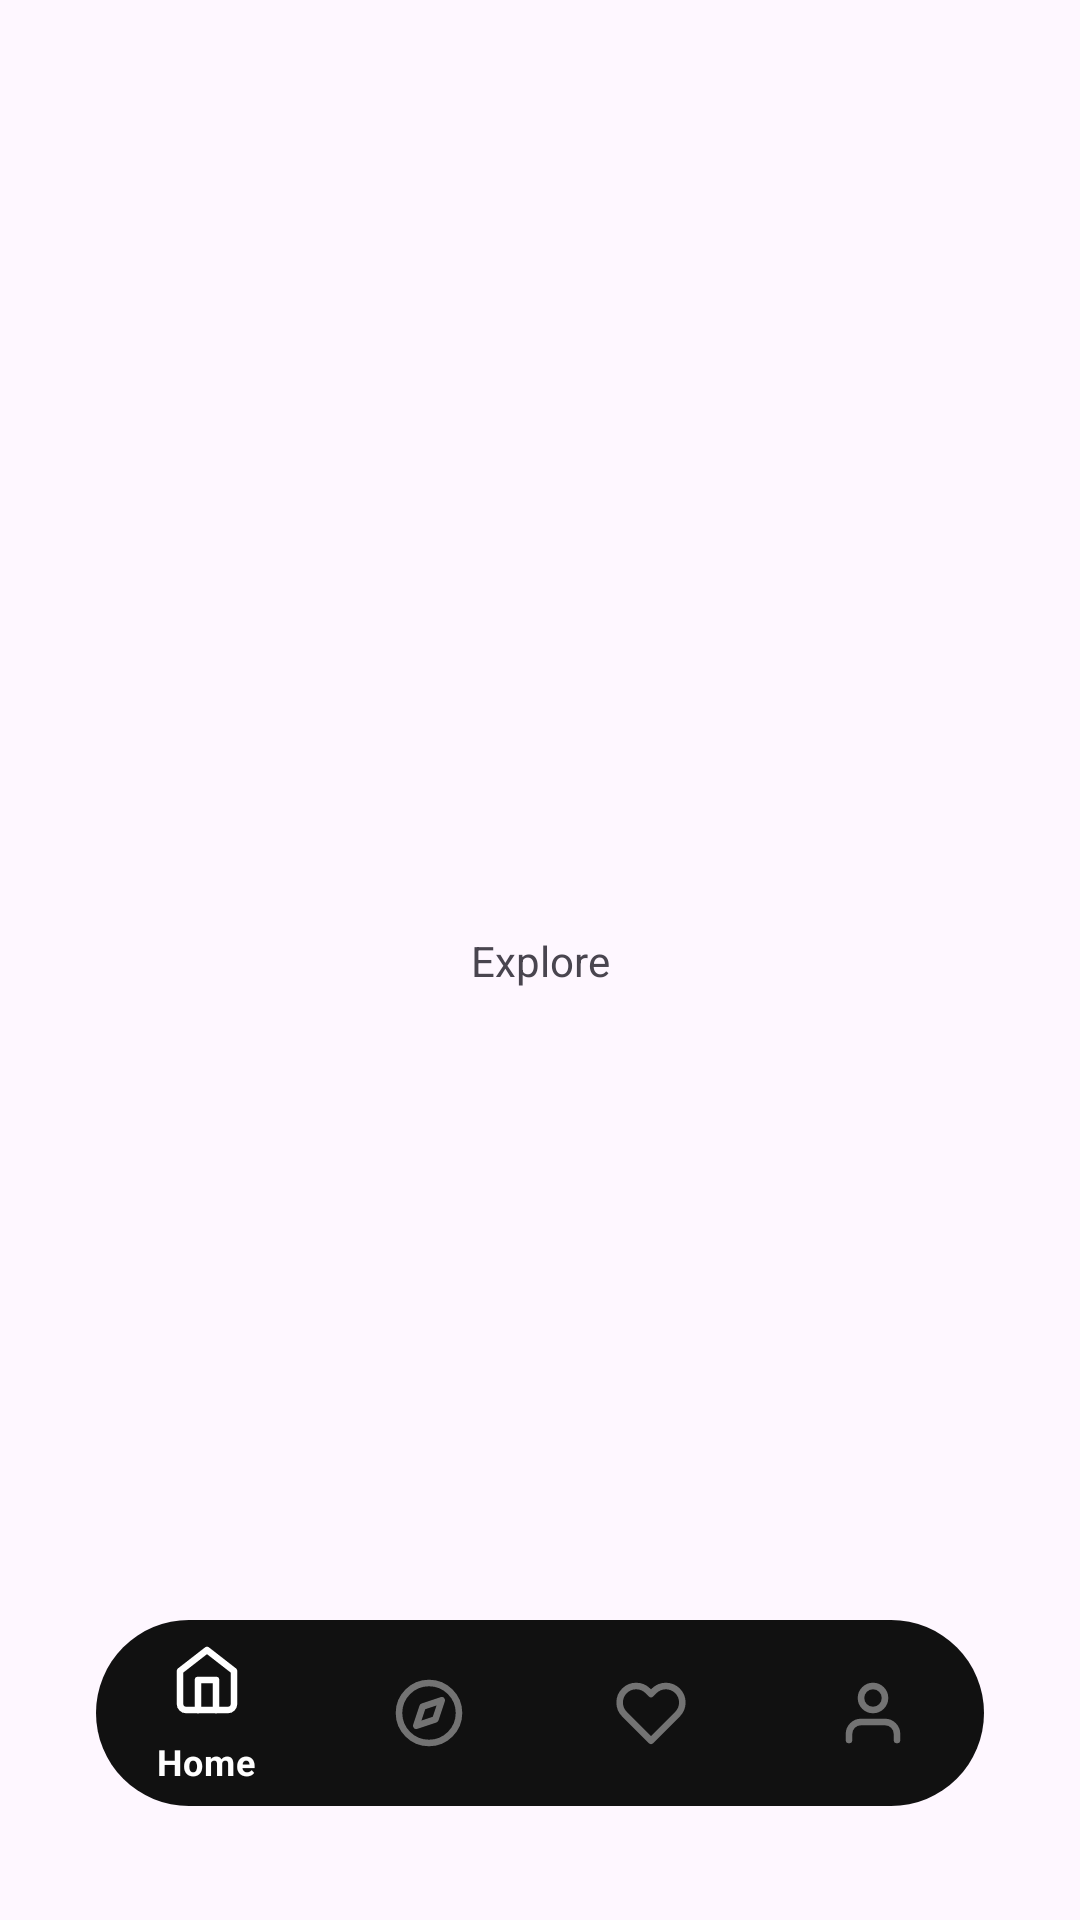

Here is an Android app screen rendered from its layout file. Give the layout XML and the strings, colors and styles it references.
<!-- AndroidManifest.xml: application theme Theme.DiscoverBatik -->
<!-- res/layout/activity_explore.xml -->
<?xml version="1.0" encoding="utf-8"?>
<androidx.constraintlayout.widget.ConstraintLayout xmlns:android="http://schemas.android.com/apk/res/android"
    xmlns:app="http://schemas.android.com/apk/res-auto"
    xmlns:tools="http://schemas.android.com/tools"
    android:layout_width="match_parent"
    android:layout_height="match_parent"
    tools:context=".view.explore.ExploreActivity">

    <TextView
        android:layout_width="wrap_content"
        android:layout_height="wrap_content"
        app:layout_constraintBottom_toBottomOf="parent"
        app:layout_constraintEnd_toEndOf="parent"
        android:text="Explore"
        app:layout_constraintStart_toStartOf="parent"
        app:layout_constraintTop_toTopOf="parent" />

    <com.google.android.material.bottomnavigation.BottomNavigationView
        android:id="@+id/bottom_navigation"
        android:layout_width="match_parent"
        style="@style/Widget.MaterialComponents.BottomNavigationView.PrimarySurface"
        android:layout_height="62dp"
        app:itemPaddingTop="8dp"
        android:foregroundGravity="center"
        android:layout_marginStart="32dp"
        android:layout_marginEnd="32dp"
        android:layout_marginBottom="38dp"
        android:background="@drawable/shape_32dp"
        app:menu="@menu/bottom_nav_menu"
        app:itemIconTint="@color/bottom_navigation_states"
        app:layout_constraintBottom_toBottomOf="parent"
        app:layout_constraintEnd_toEndOf="parent"
        app:layout_constraintStart_toStartOf="parent" />

</androidx.constraintlayout.widget.ConstraintLayout>
<!-- resources referenced by this layout -->
<resources>
  <!-- drawable shape_32dp (drawable) -->
  <?xml version="1.0" encoding="utf-8"?>
  <shape xmlns:android="http://schemas.android.com/apk/res/android">
      <solid android:color="@color/black"/>
      <corners android:radius="32dp" />
  </shape>
  <style name="Theme.DiscoverBatik" parent="Base.Theme.DiscoverBatik" />
  <color name="black">#111111</color>
  <style name="Base.Theme.DiscoverBatik" parent="Theme.Material3.DayNight.NoActionBar">
          
          
  
          <item name="colorPrimary">@color/black</item>
          <item name="colorOnPrimary">@color/white</item>
          <item name="colorAccent">@color/orange</item>
  
          <item name="actionMenuTextColor">@color/white</item>
      </style>
  <color name="white">#FFFFFFFF</color>
  <color name="orange">#F94C10</color>
</resources>
